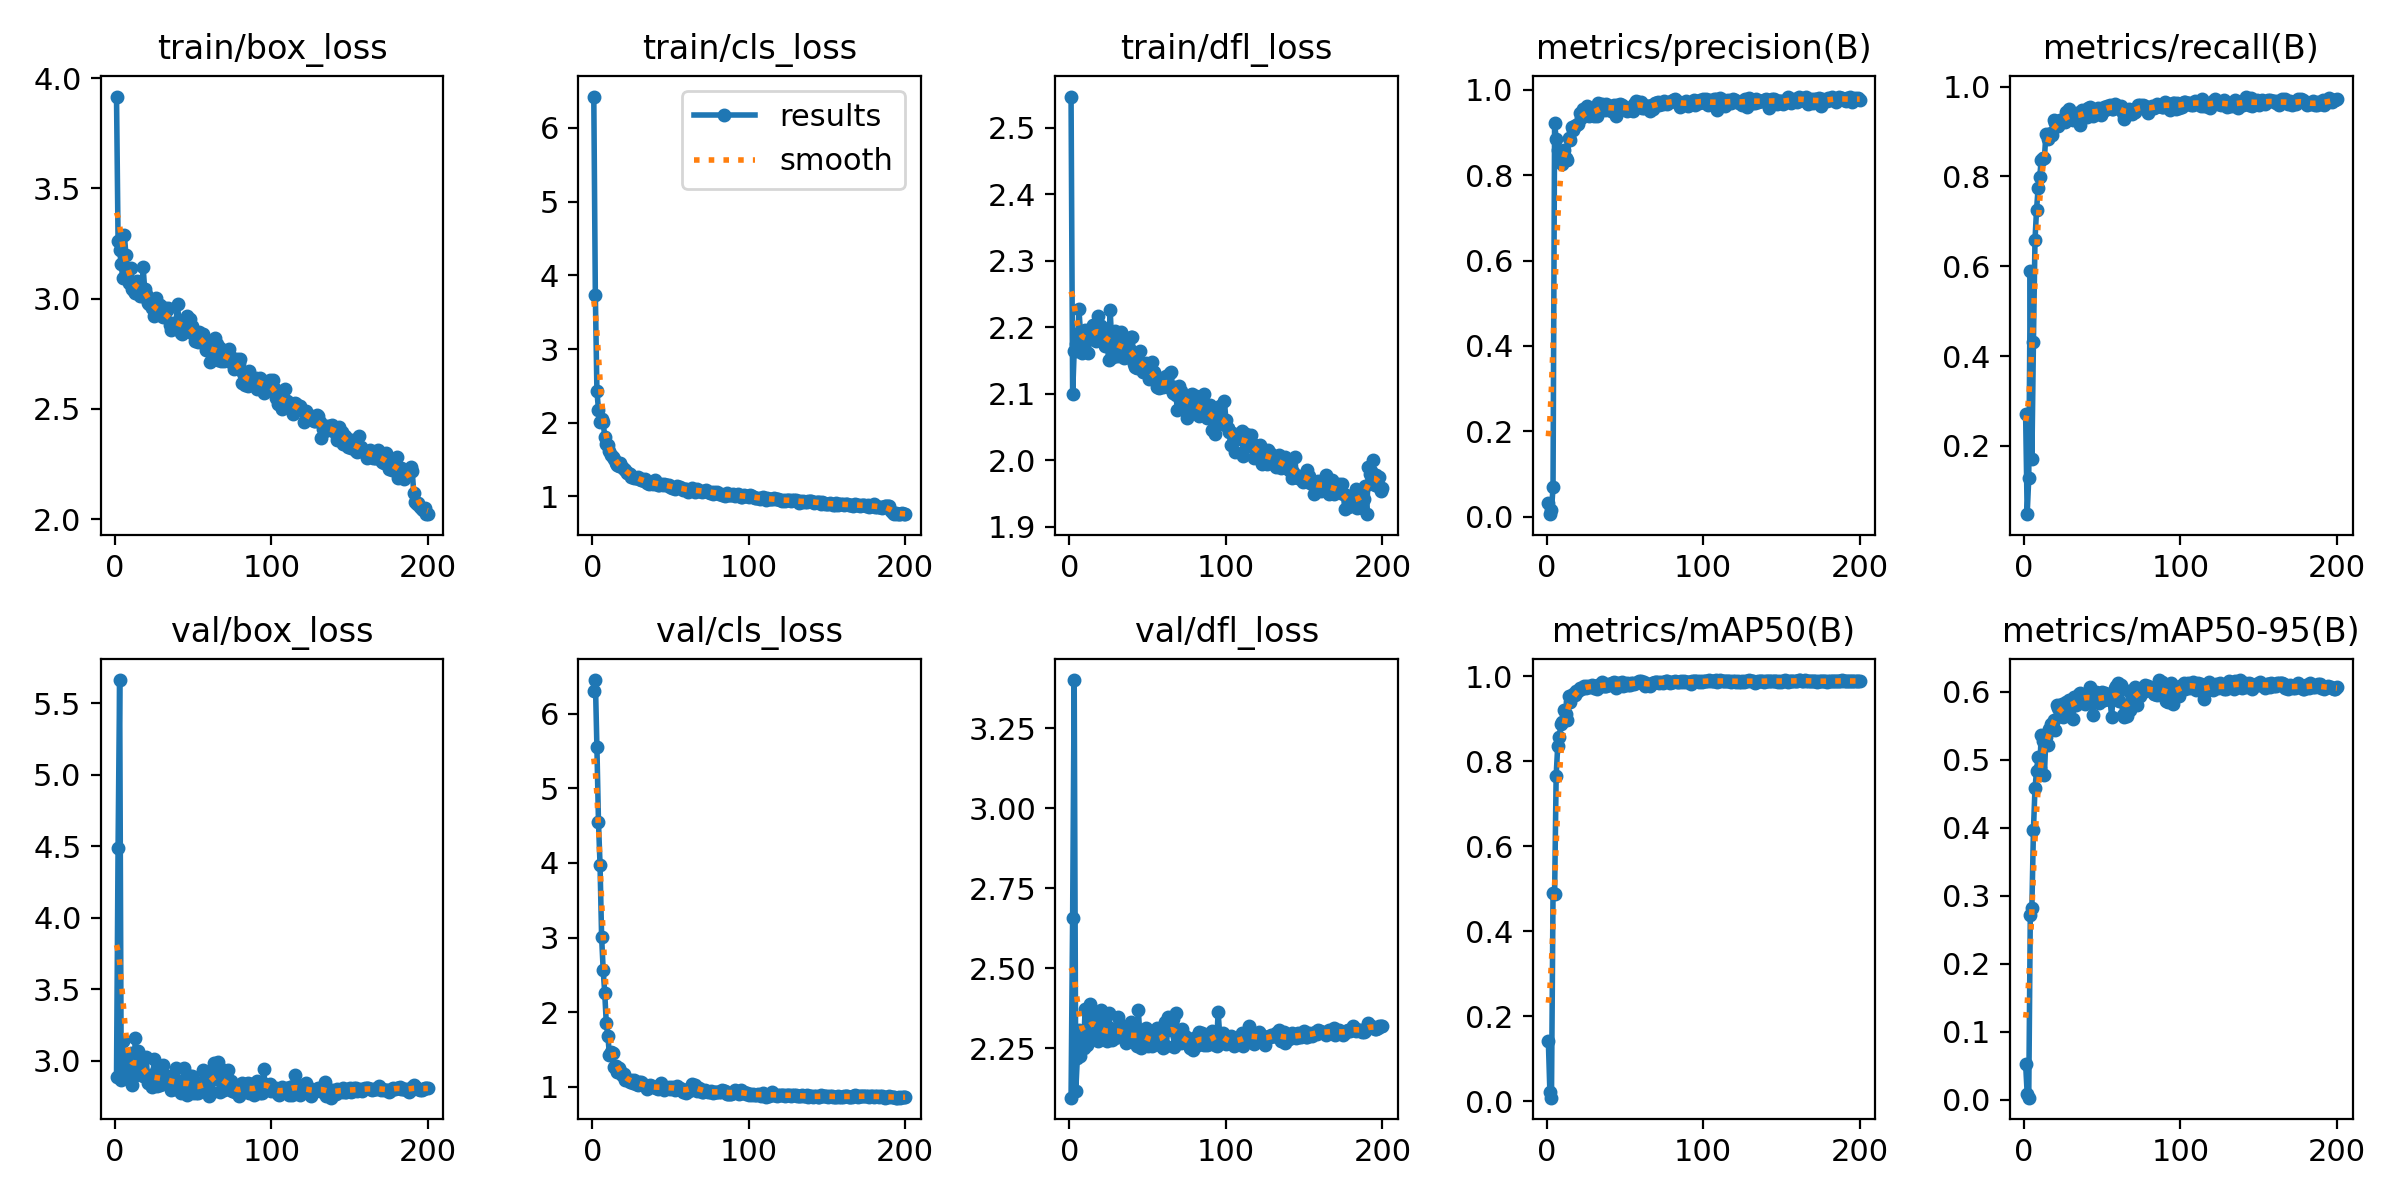

The file beside this chart, header and first rows:
epoch, train/box_loss, train/cls_loss, train/dfl_loss, metrics/precision(B), metrics/recall(B), metrics/mAP50(B), metrics/mAP50-95(B), val/box_loss, val/cls_loss, val/dfl_loss, lr/pg0, lr/pg1, lr/pg2
1, 3.916, 6.426, 2.547, 0.03144, 0.2718, 0.1419, 0.05275, 2.889, 6.307, 2.095, 0.0003, 0.0003, 0.0003
2, 3.261, 3.734, 2.1, 0.00556, 0.04803, 0.0208, 0.00915, 4.487, 6.449, 2.657, 0.0006169, 0.0006169, 0.0006169
3, 3.219, 2.432, 2.164, 0.01478, 0.1278, 0.00835, 0.00302, 5.664, 5.547, 3.401, 0.0009307, 0.0009307, 0.0009307
4, 3.156, 2.176, 2.175, 0.06811, 0.5889, 0.4888, 0.2721, 2.867, 4.545, 2.115, 0.001241, 0.001241, 0.001241
5, 3.092, 2.013, 2.164, 0.9222, 0.1707, 0.4863, 0.2827, 3.14, 3.972, 2.218, 0.001549, 0.001549, 0.001549
6, 3.29, 2.048, 2.228, 0.8857, 0.4318, 0.7662, 0.3965, 3.034, 3.012, 2.305, 0.001853, 0.001853, 0.001853
7, 3.197, 2.004, 2.192, 0.8595, 0.659, 0.8355, 0.4588, 3.019, 2.568, 2.225, 0.001941, 0.001941, 0.001941
8, 3.11, 1.81, 2.162, 0.8461, 0.7262, 0.8561, 0.4836, 2.931, 2.257, 2.256, 0.001931, 0.001931, 0.001931
9, 3.07, 1.708, 2.182, 0.8302, 0.7743, 0.887, 0.5042, 2.91, 1.851, 2.251, 0.001921, 0.001921, 0.001921
10, 3.137, 1.695, 2.196, 0.8268, 0.7983, 0.8916, 0.4879, 3.058, 1.688, 2.373, 0.001911, 0.001911, 0.001911
11, 3.045, 1.614, 2.181, 0.8589, 0.8377, 0.9213, 0.5366, 2.832, 1.423, 2.258, 0.001901, 0.001901, 0.001901
12, 3.037, 1.559, 2.162, 0.84, 0.8415, 0.9117, 0.5282, 2.897, 1.461, 2.286, 0.001891, 0.001891, 0.001891
13, 3.023, 1.533, 2.188, 0.836, 0.8405, 0.8974, 0.4785, 3.161, 1.459, 2.386, 0.001881, 0.001881, 0.001881
14, 3.078, 1.514, 2.188, 0.8869, 0.8953, 0.9531, 0.5339, 3.008, 1.271, 2.363, 0.001871, 0.001871, 0.001871
15, 3.05, 1.456, 2.203, 0.8814, 0.8838, 0.9394, 0.5222, 3.066, 1.28, 2.354, 0.001861, 0.001861, 0.001861
16, 3.011, 1.432, 2.187, 0.9132, 0.8924, 0.9537, 0.5454, 2.919, 1.2, 2.3, 0.001852, 0.001852, 0.001852
17, 3.014, 1.409, 2.18, 0.9068, 0.8962, 0.9583, 0.5533, 2.994, 1.251, 2.32, 0.001842, 0.001842, 0.001842
18, 3.142, 1.448, 2.218, 0.9151, 0.8914, 0.9554, 0.5535, 2.891, 1.206, 2.272, 0.001832, 0.001832, 0.001832
19, 3.044, 1.397, 2.204, 0.9188, 0.926, 0.9649, 0.5592, 2.91, 1.163, 2.334, 0.001822, 0.001822, 0.001822
20, 3.019, 1.373, 2.201, 0.9207, 0.9193, 0.9651, 0.5446, 3.027, 1.168, 2.369, 0.001812, 0.001812, 0.001812
21, 2.981, 1.353, 2.182, 0.9452, 0.9174, 0.9719, 0.5815, 2.843, 1.095, 2.285, 0.001802, 0.001802, 0.001802
22, 2.976, 1.323, 2.187, 0.934, 0.9113, 0.9701, 0.5763, 2.852, 1.098, 2.279, 0.001792, 0.001792, 0.001792
23, 2.989, 1.324, 2.172, 0.9544, 0.9252, 0.9729, 0.5779, 2.837, 1.09, 2.287, 0.001782, 0.001782, 0.001782
24, 2.958, 1.309, 2.184, 0.9448, 0.9203, 0.9778, 0.5827, 2.816, 1.067, 2.272, 0.001772, 0.001772, 0.001772
25, 2.922, 1.263, 2.15, 0.9459, 0.9247, 0.9728, 0.5632, 3.014, 1.093, 2.359, 0.001762, 0.001762, 0.001762
26, 3.005, 1.269, 2.226, 0.9619, 0.9205, 0.9763, 0.5809, 2.93, 1.056, 2.313, 0.001752, 0.001752, 0.001752
27, 2.931, 1.248, 2.176, 0.9397, 0.9436, 0.9739, 0.5852, 2.822, 1.094, 2.276, 0.001743, 0.001743, 0.001743
28, 2.929, 1.252, 2.155, 0.949, 0.9299, 0.9763, 0.585, 2.892, 1.04, 2.308, 0.001733, 0.001733, 0.001733
29, 2.969, 1.266, 2.194, 0.9482, 0.9495, 0.9793, 0.588, 2.828, 1.027, 2.282, 0.001723, 0.001723, 0.001723
30, 2.92, 1.231, 2.167, 0.9387, 0.9404, 0.9714, 0.5773, 2.836, 1.059, 2.293, 0.001713, 0.001713, 0.001713
31, 2.915, 1.218, 2.157, 0.946, 0.9261, 0.977, 0.5599, 2.971, 1.061, 2.349, 0.001703, 0.001703, 0.001703
32, 2.958, 1.235, 2.178, 0.9398, 0.9303, 0.9695, 0.5929, 2.855, 1.05, 2.287, 0.001693, 0.001693, 0.001693
33, 2.949, 1.205, 2.193, 0.9682, 0.9351, 0.9785, 0.5814, 2.897, 1.028, 2.322, 0.001683, 0.001683, 0.001683
34, 2.958, 1.234, 2.168, 0.954, 0.9404, 0.9798, 0.5879, 2.887, 1.016, 2.303, 0.001673, 0.001673, 0.001673
35, 2.879, 1.186, 2.155, 0.9673, 0.9414, 0.9855, 0.5968, 2.823, 0.9708, 2.282, 0.001663, 0.001663, 0.001663
36, 2.856, 1.164, 2.168, 0.9607, 0.9145, 0.9758, 0.598, 2.796, 1.001, 2.267, 0.001654, 0.001654, 0.001654
37, 2.889, 1.189, 2.156, 0.9536, 0.9481, 0.9776, 0.5851, 2.897, 1.02, 2.3, 0.001644, 0.001644, 0.001644
38, 2.885, 1.197, 2.17, 0.9659, 0.9385, 0.9768, 0.5906, 2.801, 1.012, 2.273, 0.001634, 0.001634, 0.001634
39, 2.885, 1.174, 2.185, 0.96, 0.9464, 0.9805, 0.583, 2.952, 0.9968, 2.332, 0.001624, 0.001624, 0.001624
40, 2.978, 1.22, 2.185, 0.9558, 0.9328, 0.9786, 0.5951, 2.843, 0.9972, 2.275, 0.001614, 0.001614, 0.001614
41, 2.876, 1.182, 2.144, 0.9499, 0.9529, 0.982, 0.5924, 2.856, 0.98, 2.292, 0.001604, 0.001604, 0.001604
42, 2.846, 1.15, 2.141, 0.9622, 0.9548, 0.9827, 0.6075, 2.773, 0.9673, 2.264, 0.001594, 0.001594, 0.001594
43, 2.838, 1.154, 2.139, 0.9653, 0.9443, 0.9851, 0.5997, 2.782, 1, 2.255, 0.001584, 0.001584, 0.001584
44, 2.891, 1.167, 2.149, 0.9383, 0.9341, 0.971, 0.5659, 2.953, 1.048, 2.368, 0.001574, 0.001574, 0.001574
45, 2.856, 1.156, 2.164, 0.9635, 0.9385, 0.9831, 0.5891, 2.846, 0.995, 2.288, 0.001564, 0.001564, 0.001564
46, 2.923, 1.165, 2.146, 0.9571, 0.9424, 0.9773, 0.6001, 2.76, 0.9648, 2.25, 0.001554, 0.001554, 0.001554
47, 2.854, 1.153, 2.133, 0.9659, 0.9534, 0.9839, 0.5883, 2.863, 0.9829, 2.286, 0.001545, 0.001545, 0.001545
48, 2.908, 1.153, 2.146, 0.964, 0.9472, 0.9857, 0.5837, 2.894, 0.9894, 2.303, 0.001535, 0.001535, 0.001535
49, 2.877, 1.154, 2.146, 0.9606, 0.9372, 0.9768, 0.5865, 2.891, 0.9919, 2.312, 0.001525, 0.001525, 0.001525
50, 2.838, 1.13, 2.139, 0.96, 0.9464, 0.9797, 0.5993, 2.772, 0.9769, 2.255, 0.001515, 0.001515, 0.001515
51, 2.807, 1.122, 2.123, 0.9509, 0.9548, 0.9835, 0.5879, 2.842, 1.001, 2.286, 0.001505, 0.001505, 0.001505
52, 2.822, 1.119, 2.127, 0.9545, 0.947, 0.9793, 0.5988, 2.777, 0.9911, 2.259, 0.001495, 0.001495, 0.001495
53, 2.803, 1.108, 2.148, 0.9521, 0.9577, 0.9785, 0.596, 2.772, 0.9617, 2.256, 0.001485, 0.001485, 0.001485
54, 2.849, 1.136, 2.133, 0.9576, 0.9539, 0.9848, 0.5956, 2.786, 1.011, 2.271, 0.001475, 0.001475, 0.001475
55, 2.811, 1.124, 2.127, 0.9504, 0.9587, 0.9829, 0.5877, 2.832, 0.9808, 2.282, 0.001465, 0.001465, 0.001465
56, 2.841, 1.127, 2.111, 0.9674, 0.9491, 0.9826, 0.5636, 2.933, 0.9906, 2.312, 0.001455, 0.001455, 0.001455
57, 2.811, 1.119, 2.109, 0.9734, 0.95, 0.9827, 0.5984, 2.858, 0.9646, 2.285, 0.001446, 0.001446, 0.001446
58, 2.769, 1.094, 2.111, 0.9714, 0.9616, 0.985, 0.6062, 2.81, 0.9282, 2.261, 0.001436, 0.001436, 0.001436
59, 2.785, 1.099, 2.116, 0.9679, 0.9548, 0.9884, 0.6092, 2.79, 0.9461, 2.257, 0.001426, 0.001426, 0.001426
60, 2.763, 1.096, 2.11, 0.9709, 0.9558, 0.9891, 0.6129, 2.754, 0.9236, 2.252, 0.001416, 0.001416, 0.001416
... 140 more rows
